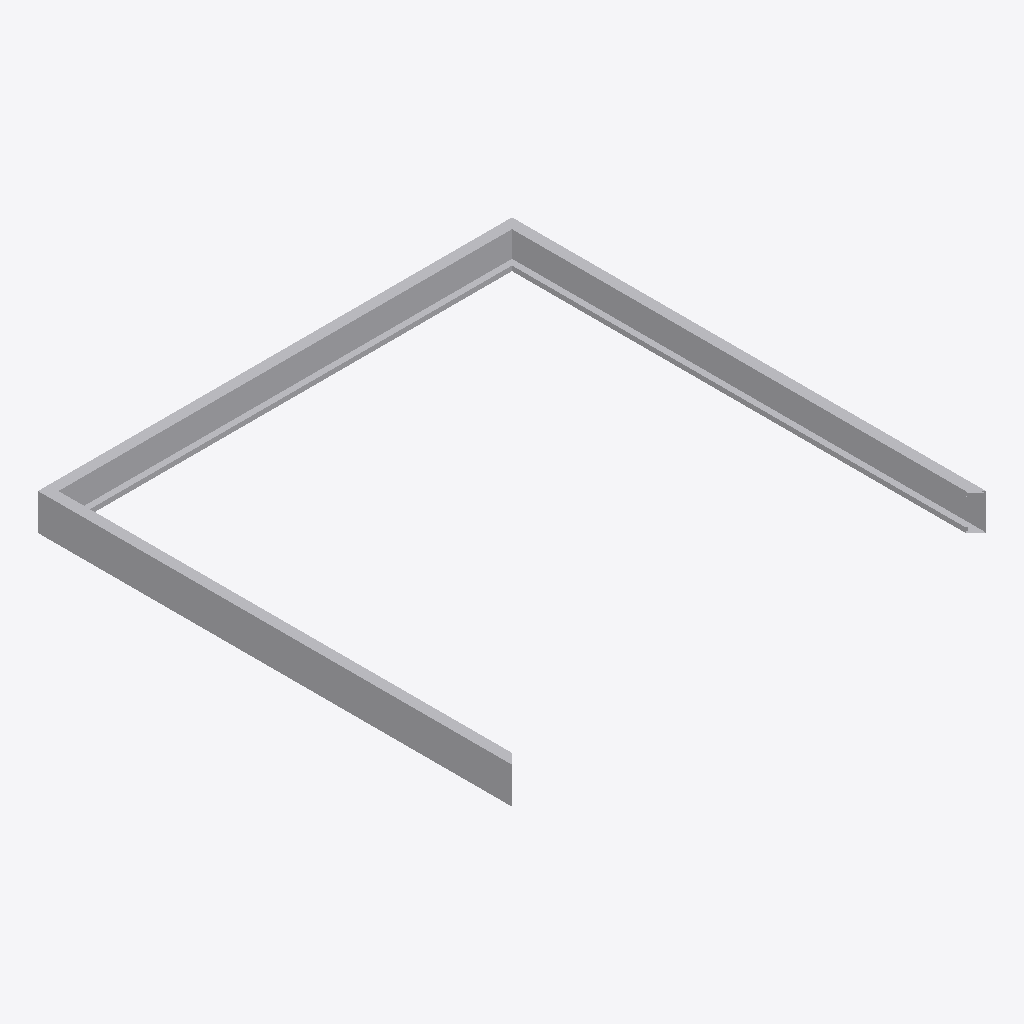
Isometric view of an IFC building model (IFC-SPF (STEP), schema IFC4, length unit millimetre), seen from the south-west, elements coloured by IFC class: 1 other element (light grey).
Extent 2.0 m × 2.0 m × 0.1 m (x, y, z). Storeys (1): Storey at 0.00 m. Elements (1): 1 IfcBuildingElementProxy.

HEADER;
FILE_DESCRIPTION(('ViewDefinition [CoordinationView]'),'2;1');
FILE_NAME('','2026-05-09T23:22:13',(''),(''),'IfcOpenShell 0.8.4-e8eb5e4','IfcOpenShell 0.8.4-e8eb5e4','');
FILE_SCHEMA(('IFC4'));
ENDSEC;
DATA;
#1=IFCPROJECT('1Ugw4Z14n7mu492teLaeZ4',$,'Unnamed Project',$,$,$,$,(#11),#6);
#18=IFCBUILDINGSTOREY('3qAQLDAcH2nwHOUcNeTG0a',$,'Storey',$,$,#17,$,$,$,$);
#90=IFCBUILDINGELEMENTPROXY('32B9HTA01BFBMGVxwOr3Pm',$,'closed_rect_channel',$,$,#88,#89,$,$);
ENDSEC;
